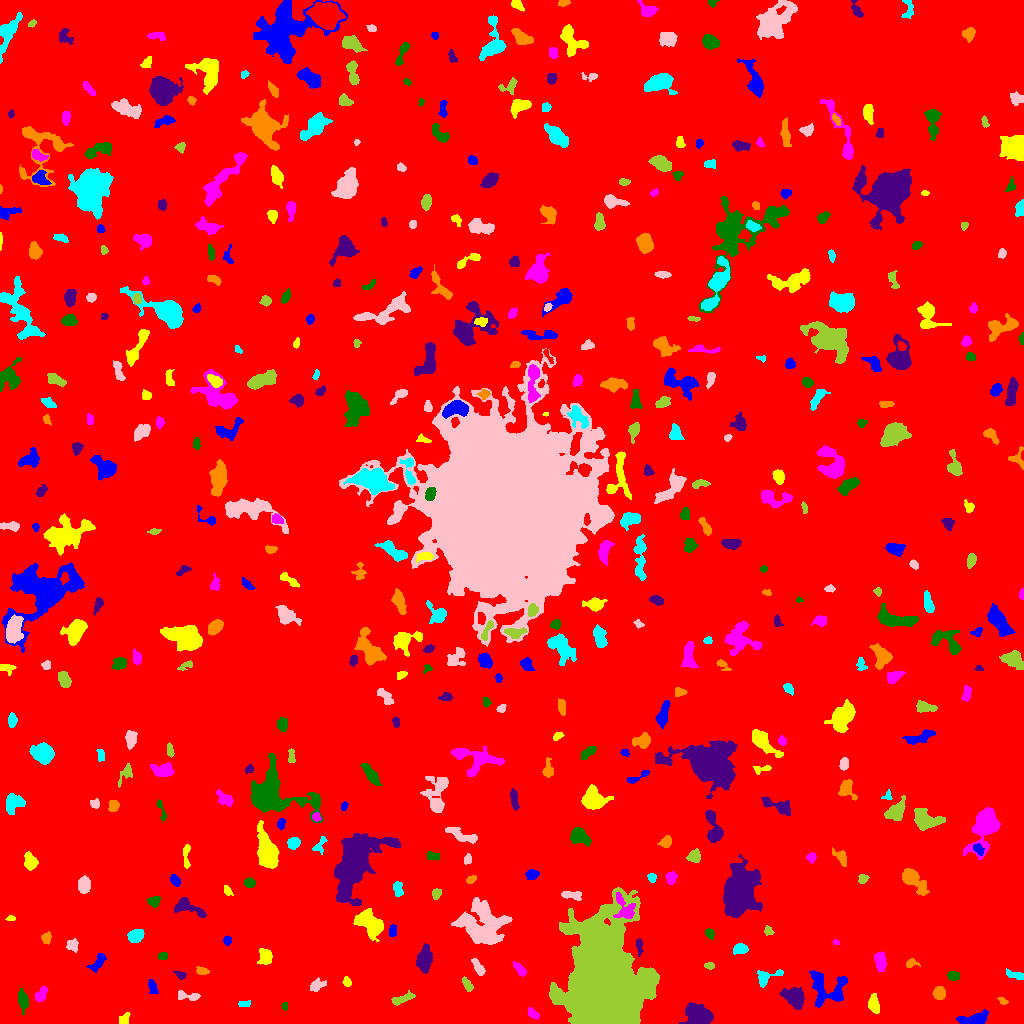

The table this chart was drawn from, first rows:
ID, X, Y, A, B, theta, total_flux, mu_max, mu_median, mu_mean, R_fwhm, R_e, R10, R90, x_start, x_end, y_start, y_end, area, greylevel
0, 503.4, 511.9, 297.7, 292.1, 0.7516, 2085696, 14.0, 2.0, 2.349, 104.8, 243, 92.69, 393.3, 0, 1023, 0, 1023, 888017, 2.349
1, 974.8, 3.432, 6.515, 2.547, 0.1797, 1559, 15.0, 4.0, 5.394, 5.262, 4.514, 1.784, 7.569, 956, 988, 0, 14, 289, 11.39
2, 124.1, 4.24, 3.046, 2.2, 0.9082, 154.0, 2.0, 2.0, 1.481, 5.171, 3.478, 1.493, 4.687, 119, 130, 0, 11, 104, 8.481
3, 533, 9.307, 3.372, 1.802, -0.7444, 218.0, 5.0, 2.0, 2.18, 3.432, 3.09, 1.262, 4.754, 528, 539, 4, 16, 100, 8.18
4, 285, 17.66, 1.978, 1.542, -1.44, 119.0, 4.0, 2.5, 2.479, 3.385, 2.185, 0.7979, 3.338, 281, 287, 13, 21, 48, 10.48
5, 699, 7.952, 7.195, 4.957, -0.2314, 2237, 9.0, 4.0, 4.465, 8.538, 7.313, 2.877, 11.18, 679, 713, 0, 21, 501, 9.465
6, 1002, 22.47, 2.388, 1.475, -0.5843, 114.0, 4.0, 2.0, 1.869, 3.241, 2.326, 0.7979, 3.742, 997, 1008, 19, 26, 61, 8.869
7, 244.4, 19.78, 3.207, 1.456, 0.1581, 172.0, 4.0, 2.0, 2.293, 3.827, 2.706, 1.128, 4.184, 238, 250, 17, 23, 75, 8.293
8, 188.3, 27.32, 6.789, 2.116, -0.0867, 393.0, 5.0, 3.0, 2.552, 5.046, 4.146, 1.493, 6.18, 178, 200, 23, 33, 154, 9.552
9, 401.4, 24.39, 6.218, 1.926, 0.3508, 387.0, 5.0, 2.0, 2.25, 4.886, 4.029, 1.693, 6.283, 391, 415, 18, 33, 172, 8.25
10, 732.7, 19.1, 2.449, 2.012, 0.04228, 147.0, 4.0, 1.5, 1.75, 3.656, 2.706, 0.9772, 4.514, 727, 737, 14, 24, 84, 7.75
11, 827.2, 34.79, 10.63, 8.832, -0.2256, 2464, 7.0, 4.0, 3.862, 10.69, 8.311, 3.338, 12.63, 809, 847, 16, 53, 638, 8.862
12, 874, 18.81, 4.545, 2.373, -1.367, 579.0, 6.0, 3.0, 3.13, 5.944, 4.146, 1.693, 6.457, 868, 879, 10, 30, 185, 9.13
13, 41, 28.98, 4.253, 2.35, 1.077, 656.0, 8.0, 4.0, 4.493, 5.781, 4.068, 1.693, 6.103, 35, 47, 21, 37, 146, 10.49
14, 22.65, 23.4, 5.347, 2.159, -1.4, 369.0, 4.0, 2.0, 1.942, 5.809, 4.26, 1.693, 6.84, 18, 28, 9, 35, 190, 7.942
15, 795.5, 25.56, 4.945, 3.903, -0.6858, 1784, 13.0, 4.0, 4.732, 6.024, 5.202, 2.111, 8.593, 779, 804, 14, 36, 377, 10.73
16, 939.1, 30.28, 2.991, 2.699, -1.555, 545.0, 8.0, 3.0, 3.562, 4.618, 3.568, 1.382, 5.754, 932, 945, 24, 37, 153, 9.562
17, 765.6, 45.79, 7.076, 3.442, 0.3893, 490.0, 5.0, 2.0, 2.3, 5.046, 4.184, 1.693, 6.933, 757, 783, 36, 54, 213, 8.3
18, 316.8, 38.04, 3.769, 2.547, 0.6015, 356.0, 5.0, 2.0, 2.342, 4.583, 3.656, 1.493, 5.997, 310, 326, 32, 46, 152, 8.342
19, 467.1, 39, 3.778, 1.787, -1.07, 396.0, 8.0, 3.0, 3.504, 4.068, 3.241, 1.262, 5.109, 462, 473, 32, 47, 113, 9.504
20, 499.3, 38.82, 2.248, 2.066, -0.03227, 226.0, 5.0, 3.0, 2.568, 3.989, 2.877, 1.128, 4.26, 494, 504, 35, 44, 88, 10.57
21, 152.5, 36.95, 3.717, 1.962, -1.264, 200.0, 5.0, 1.0, 1.709, 2.877, 3.29, 1.128, 5.382, 148, 158, 30, 44, 117, 7.709
22, 346.6, 41.51, 2.391, 1.879, -1.307, 231.0, 7.0, 3.0, 3.039, 2.932, 2.706, 0.9772, 4.26, 342, 351, 37, 47, 76, 10.04
23, 520.1, 53.56, 4.003, 1.777, -0.8406, 256.0, 5.0, 2.0, 2.065, 3.7, 3.29, 1.262, 5.293, 513, 526, 47, 62, 124, 8.065
24, 953.7, 47.52, 2.854, 2.197, -0.01624, 253.0, 5.0, 2.0, 2.387, 3.868, 3.241, 1.262, 4.918, 947, 959, 43, 52, 106, 8.387
25, 180.5, 48.42, 2.826, 1.667, -0.3412, 170.0, 6.0, 2.0, 2.152, 3.038, 2.585, 0.9772, 4.222, 173, 186, 44, 53, 79, 8.152
26, 202.2, 52.25, 2.984, 1.727, -0.175, 259.0, 7.0, 2.0, 2.815, 3.038, 2.821, 1.128, 4.549, 196, 209, 49, 57, 92, 8.815
27, 1014, 48.74, 4.819, 1.707, -0.2166, 237.0, 5.0, 1.0, 1.837, 3.385, 3.192, 1.262, 5.726, 1006, 1023, 44, 55, 129, 7.837
28, 478.2, 56.01, 4.815, 1.744, -1.028, 392.0, 6.0, 3.0, 2.667, 5.046, 3.656, 1.493, 5.557, 471, 485, 48, 65, 147, 9.667
29, 709.1, 57.84, 2.497, 1.557, -0.1217, 116.0, 4.0, 2.0, 1.731, 3.432, 2.459, 0.7979, 3.909, 704, 714, 54, 61, 67, 7.731
30, 223.2, 52.45, 2.598, 2.381, 0.2182, 445.0, 10.0, 4.0, 4.045, 3.868, 3.241, 1.128, 4.951, 216, 229, 48, 58, 110, 11.05
31, 98.26, 61.76, 5.419, 2.336, 0.9825, 391.0, 6.0, 2.0, 2.222, 4.549, 3.989, 1.493, 6.308, 86, 106, 51, 70, 176, 8.222
32, 265.2, 66.49, 3.98, 3.194, -1.336, 616.0, 6.0, 3.0, 3.095, 6.358, 4.514, 1.784, 6.864, 257, 272, 59, 75, 199, 9.095
33, 880.2, 62.16, 4.715, 2.405, -1.455, 895.0, 11.0, 4.0, 4.453, 4.82, 4.334, 1.596, 6.723, 874, 886, 52, 72, 201, 10.45
34, 163, 67.44, 2.383, 1.842, 0.1155, 141.0, 4.0, 2.0, 1.932, 3.827, 2.706, 0.9772, 4.222, 158, 167, 64, 71, 73, 7.932
35, 424.9, 63.89, 6.428, 3.332, 1.437, 1406, 9.0, 3.0, 4.087, 6.308, 5.698, 2.257, 9.132, 416, 432, 50, 80, 344, 9.087
36, 910.9, 60.25, 2.991, 2.046, 0.1852, 250.0, 6.0, 2.0, 2.747, 3.785, 2.877, 1.128, 4.549, 906, 920, 56, 65, 91, 8.747
37, 740.1, 74.66, 3.512, 2.423, 0.1081, 461.0, 6.0, 3.0, 3.179, 5.441, 3.785, 1.493, 5.754, 733, 748, 69, 80, 145, 11.18
38, 72.16, 78.29, 2.558, 2.337, 0.4514, 204.0, 5.0, 1.0, 1.594, 3.192, 2.985, 1.128, 4.787, 66, 78, 71, 85, 128, 8.594
39, 603.3, 33.89, 22.91, 15.1, -1.517, 220291, 185.0, 12.0, 26.59, 11.82, 19.51, 6.531, 36.37, 549, 659, 0, 136, 8285, 31.59
40, 449.1, 78.17, 1.412, 1.166, -1.471, 64.0, 5.0, 2.0, 2.065, 1.784, 1.493, 0.5642, 2.523, 447, 452, 76, 81, 31, 11.06
41, 227.3, 82.9, 2.137, 1.977, -1.488, 177.0, 5.0, 2.0, 2.458, 3.29, 2.646, 0.9772, 4.068, 223, 231, 78, 88, 72, 8.458
42, 370.6, 99.45, 7.54, 4.341, -0.7129, 3130, 18.0, 5.0, 5.861, 6.129, 6.457, 2.394, 10.57, 353, 383, 82, 115, 534, 11.86
43, 836.2, 81.0, 1.556, 1.124, -0.23, 74.0, 5.0, 2.0, 2.056, 2.111, 1.596, 0.5642, 2.646, 833, 839, 79, 84, 36, 9.056
44, 709, 90.27, 2.507, 1.837, -0.7968, 157.0, 4.0, 2.0, 1.805, 3.785, 2.646, 0.9772, 4.334, 705, 714, 84, 95, 87, 8.805
45, 638.9, 77.84, 4.023, 1.51, -1.508, 275.0, 10.0, 2.0, 2.778, 2.326, 2.764, 0.9772, 4.618, 635, 643, 67, 85, 99, 10.78
46, 46.34, 85.58, 2.747, 2.36, 1.294, 161.0, 4.0, 1.0, 1.548, 3.949, 3.141, 1.128, 4.951, 41, 51, 79, 92, 104, 7.548
47, 135.8, 87.67, 3.801, 2.834, 0.3834, 1251, 14.0, 6.0, 6.482, 5.232, 4.222, 1.693, 6.699, 127, 144, 81, 94, 193, 11.48
48, 481.9, 96.79, 10.98, 9.984, -0.4324, 8107, 22.0, 5.0, 5.948, 7.136, 10.63, 3.613, 17.79, 451, 512, 79, 126, 1363, 10.95
49, 768.3, 92.46, 2.236, 1.919, -0.7576, 145.0, 5.0, 2.0, 1.933, 2.764, 2.585, 0.9772, 4.222, 764, 774, 88, 98, 75, 7.933
50, 920.3, 102, 2.053, 1.864, -0.459, 146.0, 5.0, 2.0, 2.212, 2.877, 2.459, 0.9772, 3.949, 916, 925, 97, 106, 66, 8.212
51, 392.6, 92.51, 3.013, 1.968, 1.544, 150.0, 3.0, 2.0, 1.63, 4.222, 3.241, 1.128, 4.72, 389, 396, 87, 99, 92, 7.63
52, 10.62, 105.1, 2.215, 1.226, -0.01952, 117.0, 5.0, 2.0, 2.388, 2.585, 2.034, 0.7979, 3.338, 5, 15, 103, 108, 49, 8.388
53, 624.4, 114.8, 7.625, 4.14, -1.081, 843.0, 7.0, 2.0, 2.773, 5.412, 5.109, 2.034, 8.311, 613, 635, 105, 131, 304, 14.77
54, 153.7, 122.3, 3.099, 2.48, 0.2136, 387.0, 6.0, 3.0, 3.225, 4.983, 3.568, 1.382, 5.441, 147, 160, 116, 127, 120, 9.225
55, 187.1, 116.3, 8.633, 3.384, -0.3662, 1230, 10.0, 4.0, 4.128, 5.836, 5.352, 2.034, 8.5, 174, 206, 106, 126, 298, 9.128
56, 913, 143.7, 8.238, 3.481, -0.7826, 2202, 15.0, 4.0, 5.533, 5.726, 5.642, 2.185, 9.525, 902, 929, 128, 155, 398, 10.53
57, 397.5, 135.5, 3.516, 2.071, -1.367, 347.0, 7.0, 2.0, 2.629, 3.385, 3.141, 1.262, 5.232, 393, 403, 127, 142, 132, 10.63
58, 572.7, 128.3, 5.7, 1.909, -0.06827, 214.0, 5.0, 1.0, 1.381, 2.523, 3.338, 1.128, 5.293, 561, 581, 123, 132, 155, 9.381
59, 436.3, 130, 2.592, 2.126, 1.144, 249.0, 5.0, 2.0, 2.677, 3.785, 2.985, 1.128, 4.687, 432, 441, 124, 135, 93, 8.677
... 449 more rows
